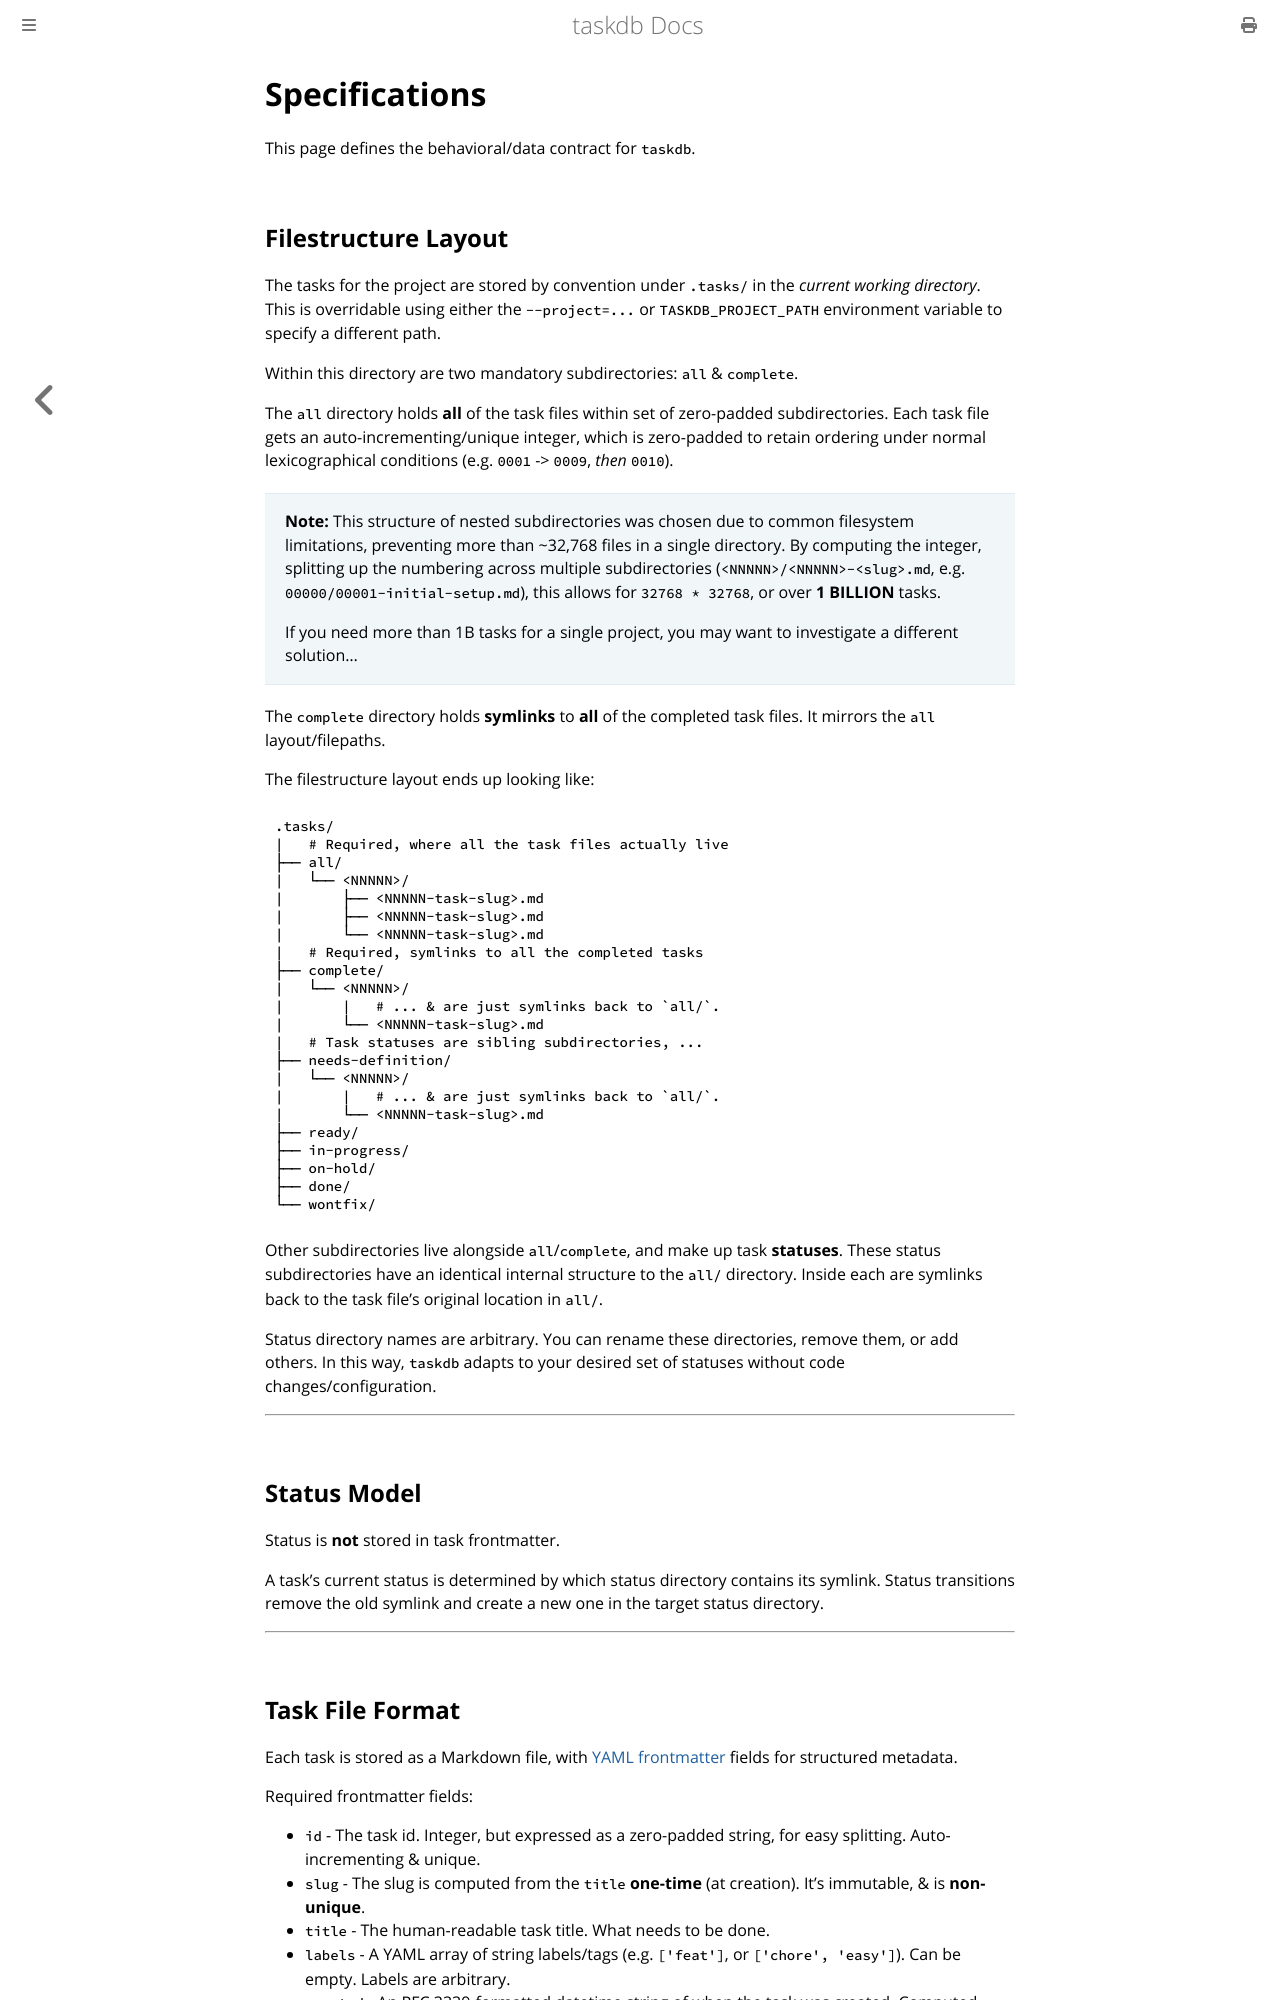

repository: toastdriven/taskdb · page: specifications.html · generator: mdbook

# Specifications

This page defines the behavioral/data contract for `taskdb`.

## Filestructure Layout

The tasks for the project are stored by convention under `.tasks/` in the _current working directory_. This is overridable using either the `--project=...` or `TASKDB_PROJECT_PATH` environment variable to specify a different path.

Within this directory are two mandatory subdirectories: `all` & `complete`.

The `all` directory holds **all** of the task files within set of zero-padded subdirectories. Each task file gets an auto-incrementing/unique integer, which is zero-padded to retain ordering under normal lexicographical conditions (e.g. `0001` -> `0009`, _then_ `0010`).

> **Note:** This structure of nested subdirectories was chosen due to common filesystem limitations, preventing more than ~32,768 files in a single directory. By computing the integer, splitting up the numbering across multiple subdirectories (`<NNNNN>/<NNNNN>-<slug>.md`, e.g. `00000/00001-initial-setup.md`), this allows for `32768 * 32768`, or over **1 BILLION** tasks.
>
> If you need more than 1B tasks for a single project, you may want to investigate a different solution...

The `complete` directory holds **symlinks** to **all** of the completed task files. It mirrors the `all` layout/filepaths.

The filestructure layout ends up looking like:

```text
.tasks/
|   # Required, where all the task files actually live
├── all/
|   └── <NNNNN>/
|       ├── <NNNNN-task-slug>.md
|       ├── <NNNNN-task-slug>.md
|       └── <NNNNN-task-slug>.md
|   # Required, symlinks to all the completed tasks
├── complete/
|   └── <NNNNN>/
|       |   # ... & are just symlinks back to `all/`.
|       └── <NNNNN-task-slug>.md
|   # Task statuses are sibling subdirectories, ...
├── needs-definition/
|   └── <NNNNN>/
|       |   # ... & are just symlinks back to `all/`.
|       └── <NNNNN-task-slug>.md
├── ready/
├── in-progress/
├── on-hold/
├── done/
└── wontfix/
```

Other subdirectories live alongside `all`/`complete`, and make up task **statuses**. These status subdirectories have an identical internal structure to the `all/` directory. Inside each are symlinks back to the task file's original location in `all/`.

Status directory names are arbitrary. You can rename these directories, remove them, or add others. In this way, `taskdb` adapts to your desired set of statuses without code changes/configuration.

---

## Status Model

Status is **not** stored in task frontmatter.

A task's current status is determined by which status directory contains its symlink. Status transitions remove the old symlink and create a new one in the target status directory.

---
